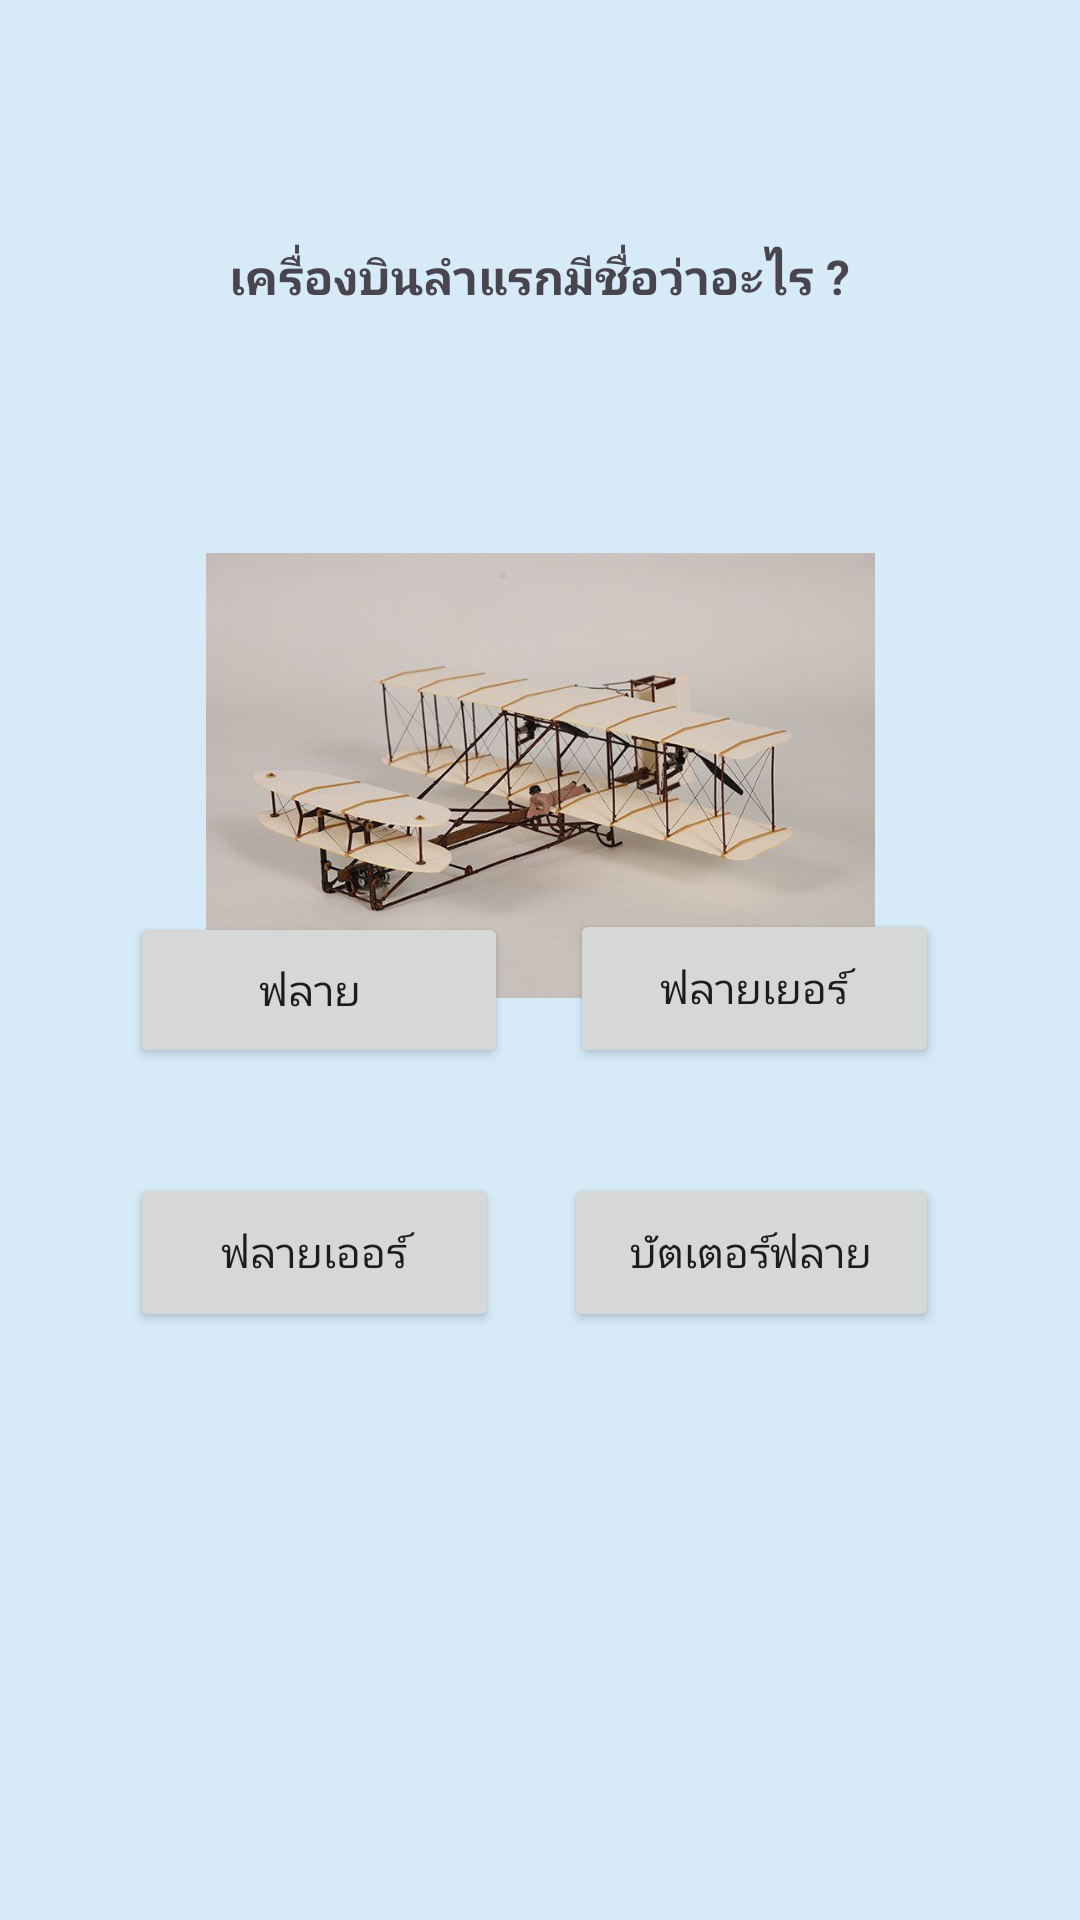

Android layout source for this screen:
<!-- AndroidManifest.xml: application theme Theme.EZ_04_Quiz_11_hataiporn -->
<!-- res/layout/activity_q3.xml -->
<?xml version="1.0" encoding="utf-8"?>
<androidx.constraintlayout.widget.ConstraintLayout xmlns:android="http://schemas.android.com/apk/res/android"
    xmlns:app="http://schemas.android.com/apk/res-auto"
    xmlns:tools="http://schemas.android.com/tools"
    android:layout_width="match_parent"
    android:layout_height="match_parent"
    android:background="#D6EAF8"
    tools:context=".Q3">


    <Button
        android:id="@+id/a1"
        android:layout_width="126dp"
        android:layout_height="52dp"
        android:layout_marginBottom="284dp"
        android:text="ฟลาย	"
        app:layout_constraintBottom_toBottomOf="parent"
        app:layout_constraintEnd_toEndOf="parent"
        app:layout_constraintHorizontal_bias="0.185"
        app:layout_constraintStart_toStartOf="parent" />

    <Button
        android:id="@+id/a2"
        android:layout_width="123dp"
        android:layout_height="53dp"
        android:layout_marginBottom="284dp"
        android:text="ฟลายเยอร์"
        app:layout_constraintBottom_toBottomOf="parent"
        app:layout_constraintEnd_toEndOf="parent"
        app:layout_constraintHorizontal_bias="0.802"
        app:layout_constraintStart_toStartOf="parent" />

    <Button
        android:id="@+id/a3"
        android:layout_width="123dp"
        android:layout_height="53dp"
        android:layout_marginBottom="196dp"
        android:text="ฟลายเออร์"
        app:layout_constraintBottom_toBottomOf="parent"
        app:layout_constraintEnd_toEndOf="parent"
        app:layout_constraintHorizontal_bias="0.183"
        app:layout_constraintStart_toStartOf="parent" />

    <Button
        android:id="@+id/a4"
        android:layout_width="125dp"
        android:layout_height="53dp"
        android:layout_marginBottom="196dp"
        android:text="บัตเตอร์ฟลาย"
        app:layout_constraintBottom_toBottomOf="parent"
        app:layout_constraintEnd_toEndOf="parent"
        app:layout_constraintHorizontal_bias="0.8"
        app:layout_constraintStart_toStartOf="parent" />

    <TextView
        android:id="@+id/textView3"
        android:layout_width="347dp"
        android:layout_height="73dp"
        android:gravity="center"
        android:text="เครื่องบินลำแรกมีชื่อว่าอะไร ?"
        android:textSize="16sp"
        android:textStyle="bold"
        app:layout_constraintBottom_toBottomOf="parent"
        app:layout_constraintEnd_toEndOf="parent"
        app:layout_constraintHorizontal_bias="0.494"
        app:layout_constraintStart_toStartOf="parent"
        app:layout_constraintTop_toTopOf="parent"
        app:layout_constraintVertical_bias="0.098" />

    <ImageView
        android:id="@+id/imageView2"
        android:layout_width="223dp"
        android:layout_height="197dp"
        android:layout_marginTop="160dp"
        app:layout_constraintEnd_toEndOf="parent"
        app:layout_constraintStart_toStartOf="parent"
        app:layout_constraintTop_toTopOf="parent"
        app:srcCompat="@drawable/q1" />
</androidx.constraintlayout.widget.ConstraintLayout>
<!-- resources referenced by this layout -->
<resources>
  <!-- drawable q1: jpg bitmap (drawable, 43663 bytes) -->
  <style name="Theme.EZ_04_Quiz_11_hataiporn" parent="Base.Theme.EZ_04_Quiz_11_hataiporn" />
  <style name="Base.Theme.EZ_04_Quiz_11_hataiporn" parent="Theme.Material3.DayNight.NoActionBar">
          
          
      </style>
</resources>
